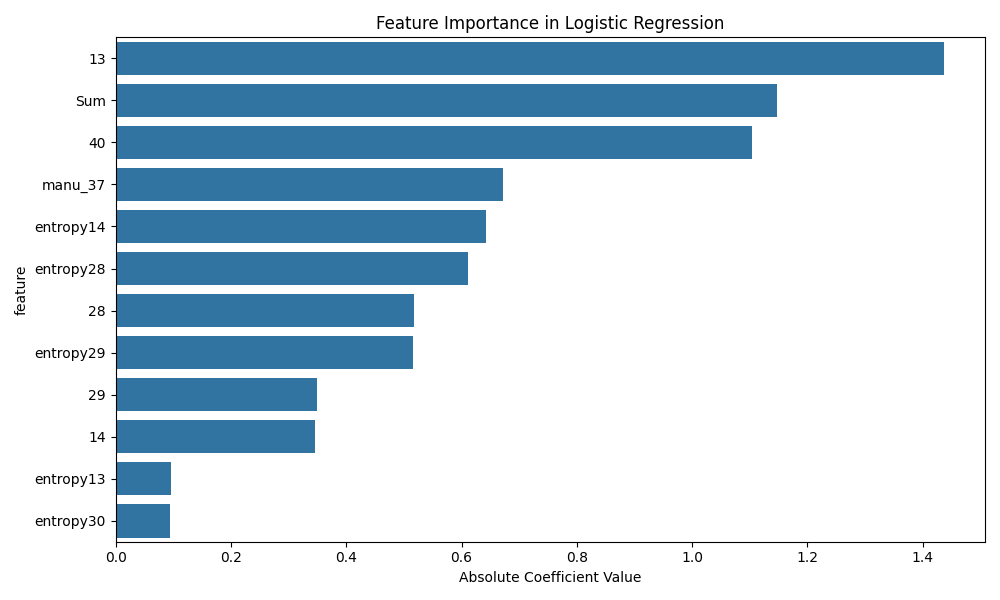

Values plotted in this chart, from the file beside it:
feature, importance
13, 1.436
Sum, 1.146
40, 1.105
manu_37, 0.6724
entropy14, 0.6429
entropy28, 0.6105
28, 0.5182
entropy29, 0.5164
29, 0.3495
14, 0.3464
entropy13, 0.09628
entropy30, 0.09478
